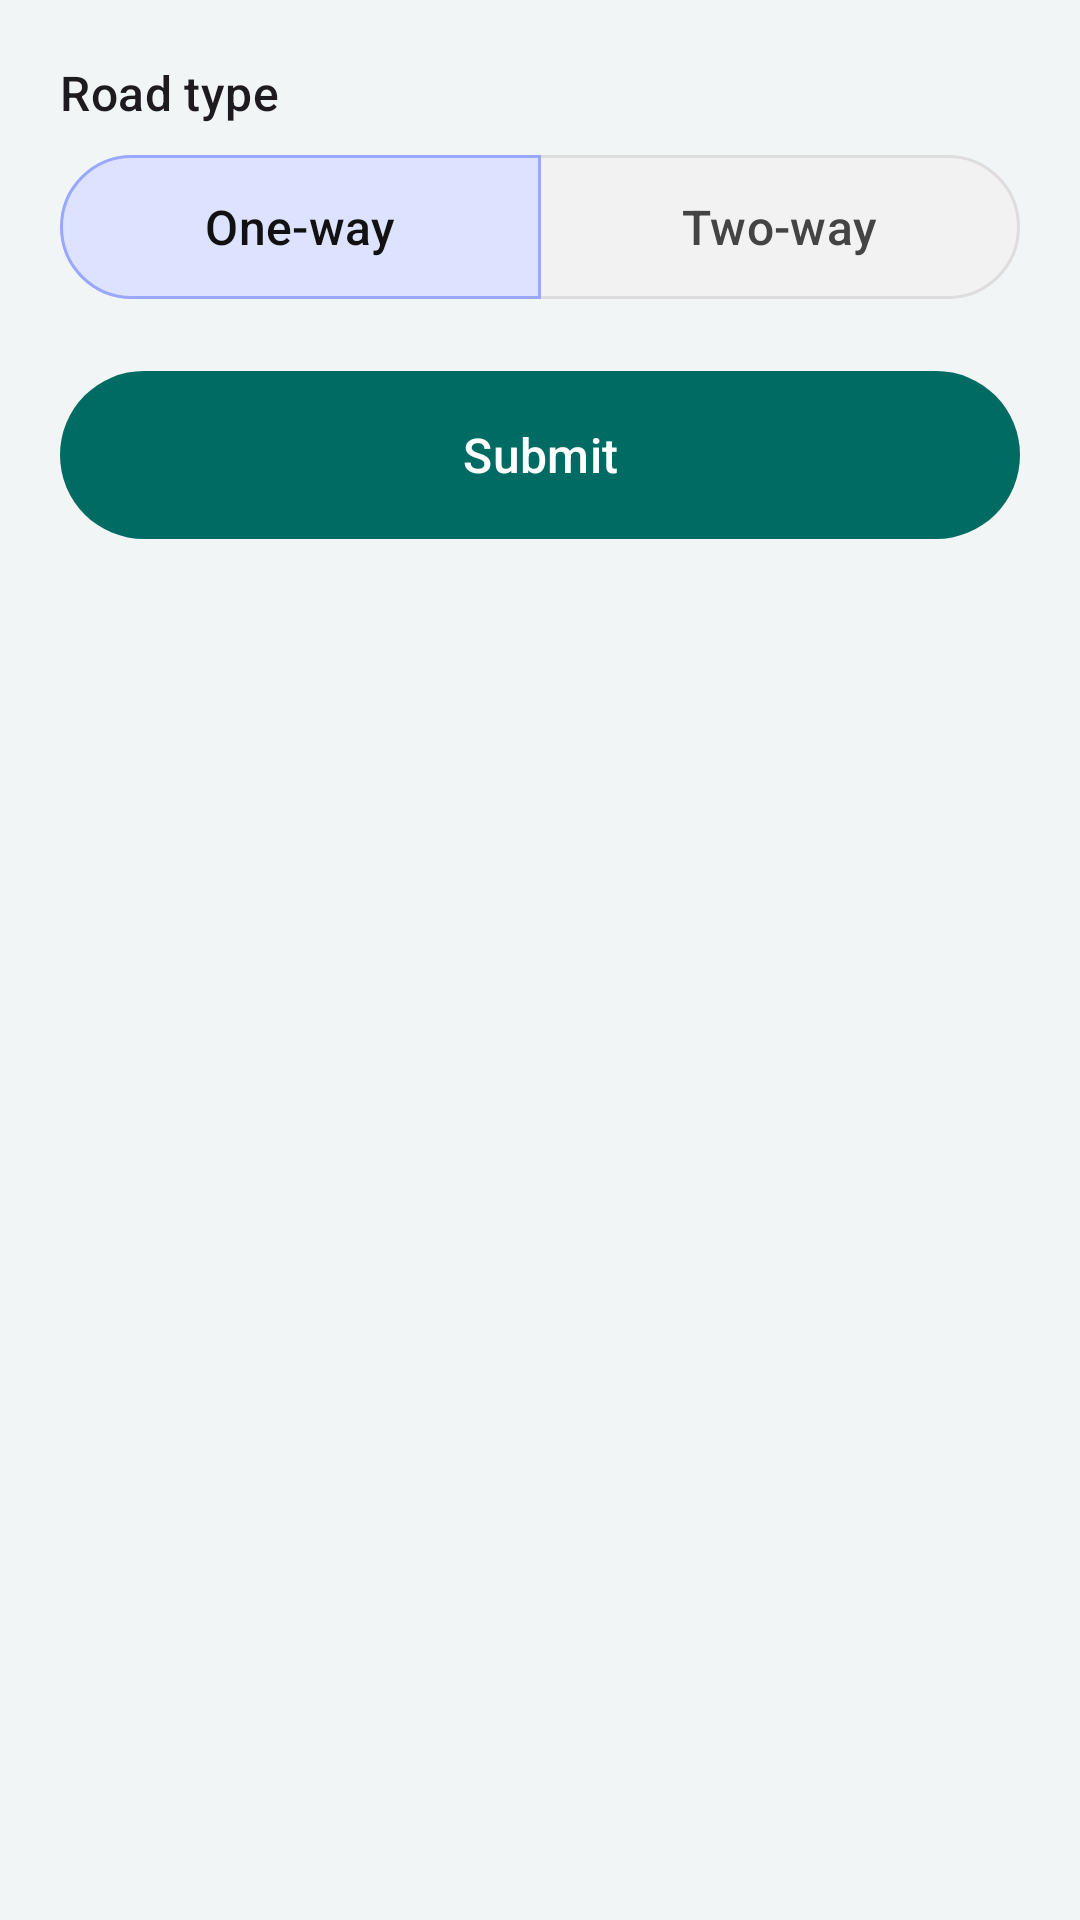

Reconstruct the res/layout file that produces this screen, plus the resources it refers to.
<!-- AndroidManifest.xml: application theme Theme.RoadWatch -->
<!-- res/layout/sheet_driver_report.xml -->
<?xml version="1.0" encoding="utf-8"?>
<LinearLayout xmlns:android="http://schemas.android.com/apk/res/android"
    xmlns:app="http://schemas.android.com/apk/res-auto" android:layout_width="match_parent" android:layout_height="wrap_content" android:orientation="vertical" android:padding="20dp">

    

    
    <TextView
        android:id="@+id/txt_road_type_label"
        android:layout_width="match_parent"
        android:layout_height="wrap_content"
        android:text="Road type"
        android:paddingBottom="6dp"
        android:textAppearance="@style/TextAppearance.Material3.TitleMedium"/>
    <com.google.android.material.button.MaterialButtonToggleGroup android:id="@+id/toggle_direction" android:layout_width="match_parent" android:layout_height="wrap_content" app:singleSelection="true" app:checkedButton="@id/btn_one_way">
        <com.google.android.material.button.MaterialButton android:id="@+id/btn_one_way" android:layout_width="0dp" android:layout_height="wrap_content" android:layout_weight="1" android:minHeight="56dp" android:textSize="16sp" android:text="One-way" android:checkable="true" app:backgroundTint="@color/toggle_bg" android:textColor="@color/toggle_text" app:strokeWidth="1dp" app:strokeColor="@color/toggle_stroke" app:cornerRadius="24dp"/>
        <com.google.android.material.button.MaterialButton android:id="@+id/btn_two_way" android:layout_width="0dp" android:layout_height="wrap_content" android:layout_weight="1" android:minHeight="56dp" android:textSize="16sp" android:text="Two-way" android:checkable="true" app:backgroundTint="@color/toggle_bg" android:textColor="@color/toggle_text" app:strokeWidth="1dp" app:strokeColor="@color/toggle_stroke" app:cornerRadius="24dp"/>
    </com.google.android.material.button.MaterialButtonToggleGroup>

    
    <com.google.android.material.button.MaterialButton
        android:id="@+id/btn_submit_driver"
        android:layout_width="match_parent"
        android:layout_height="wrap_content"
        android:layout_marginTop="16dp"
        android:minHeight="64dp"
        android:text="Submit"
        android:textSize="16sp"/>

    
    <LinearLayout android:id="@+id/zone_block_driver" android:layout_width="match_parent" android:layout_height="wrap_content" android:orientation="vertical" android:visibility="gone" android:paddingTop="16dp">

        <TextView android:layout_width="wrap_content" android:layout_height="wrap_content" android:text="Speed Limit (kph)" android:textAppearance="@style/TextAppearance.Material3.TitleMedium"/>

        <com.google.android.material.textfield.TextInputEditText android:id="@+id/edt_speed_kph_driver" android:layout_width="match_parent" android:layout_height="wrap_content" android:inputType="number" android:textSize="24sp" android:padding="16dp"/>

        <LinearLayout android:layout_width="match_parent" android:layout_height="wrap_content" android:orientation="horizontal" android:paddingTop="16dp">

            <com.google.android.material.button.MaterialButton android:id="@+id/btn_zone_start_driver" style="?attr/materialButtonOutlinedStyle" android:layout_width="0dp" android:layout_height="wrap_content" android:layout_weight="1" android:text="Set Start" android:minHeight="64dp"/>

            <Space android:layout_width="16dp" android:layout_height="1dp"/>

            <com.google.android.material.button.MaterialButton android:id="@+id/btn_zone_end_driver" style="?attr/materialButtonOutlinedStyle" android:layout_width="0dp" android:layout_height="wrap_content" android:layout_weight="1" android:text="Set End" android:minHeight="64dp"/>
        </LinearLayout>

        <TextView android:id="@+id/txt_zone_status_driver" android:layout_width="match_parent" android:layout_height="wrap_content" android:text="Start: —   End: —" android:paddingTop="8dp" android:textAppearance="@style/TextAppearance.Material3.BodyLarge"/>

        <com.google.android.material.button.MaterialButton android:id="@+id/btn_zone_submit_driver" android:layout_width="match_parent" android:layout_height="wrap_content" android:layout_marginTop="24dp" android:text="Submit Zone" android:minHeight="72dp" android:textSize="18sp"/>
    </LinearLayout>

    

</LinearLayout>
<!-- resources referenced by this layout -->
<resources>
  <style name="Theme.RoadWatch" parent="Theme.Material3.DayNight.NoActionBar">
          <item name="colorPrimary">@color/primary</item>
          <item name="colorOnPrimary">@color/on_primary</item>
          <item name="colorPrimaryContainer">@color/primary_container</item>
          <item name="colorOnPrimaryContainer">@color/on_primary_container</item>
          <item name="colorSecondary">@color/secondary</item>
          <item name="colorOnSecondary">@color/on_secondary</item>
          <item name="colorTertiary">@color/tertiary</item>
          <item name="colorOnTertiary">@color/on_tertiary</item>
          <item name="colorError">@color/error</item>
          <item name="colorOnError">@color/on_error</item>
          <item name="android:colorBackground">@color/background</item>
          <item name="colorOnBackground">@color/on_background</item>
          <item name="colorSurface">@color/surface</item>
          <item name="colorOnSurface">@color/on_surface</item>
          <item name="colorSurfaceVariant">@color/surface_variant</item>
          <item name="colorOnSurfaceVariant">@color/on_surface_variant</item>
          <item name="colorOutline">@color/outline</item>
      </style>
  <color name="primary">#006B62</color>
  <color name="on_primary">#FFFFFF</color>
  <color name="primary_container">#B9F4E7</color>
  <color name="on_primary_container">#003D37</color>
  <color name="secondary">#405B63</color>
  <color name="on_secondary">#FFFFFF</color>
  <color name="tertiary">#79580C</color>
  <color name="on_tertiary">#FFFFFF</color>
  <color name="error">#B3261E</color>
  <color name="on_error">#FFFFFF</color>
  <color name="background">#F1F5F5</color>
  <color name="on_background">#122C34</color>
  <color name="surface">#FFFFFF</color>
  <color name="on_surface">#122C34</color>
  <color name="surface_variant">#E3ECEC</color>
  <color name="on_surface_variant">#41585F</color>
  <color name="outline">#6F8185</color>
</resources>
